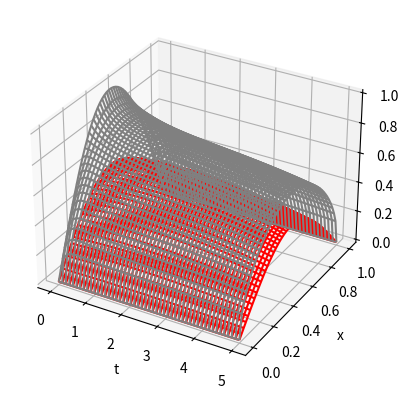

Generate this figure with matplotlib:
import numpy as np
import matplotlib.pyplot as plt
from mpl_toolkits import mplot3d
import math
#https://jakevdp.github.io/PythonDataScienceHandbook/04.12-three-dimensional-plotting.html

#Solves a system of differential equations, where both equations dependand on the other. (we solve for them both simultenously.

Du = 0.1 #a constant
Dv = 0.1 #a constant
c = 1.4 # a constant

x_min = 0; x_max = 1.0; x_count = 50
dx = (x_max-x_min)/(x_count-1)
x_ = [x_min + j*dx for j in range(x_count)] #u[x][t]
x_[x_count-1] = x_max

t_min = 0.0; t_max = 5.0; t_count = 50
dt = (t_max-t_min)/(t_count-1)
t_ =  [t_min + n*dt for n in range(t_count)] #u[x][t]
t_[t_count-1] = t_max

#Set up the inital variables
u=np.zeros((x_count,t_count))
v=np.zeros((x_count,t_count))
J=np.zeros((x_count*2,x_count*2))
F=np.zeros(x_count*2)


du=np.zeros(x_count)
dv=np.zeros(x_count)
#apply initial condition u(x,0) = f(x) on u
for j in range(x_count):
    u[j, 0] = math.sin(x_[j] * math.pi)
    v[j, 0] = 0.5*math.sin(x_[j] * math.pi)

_lambda = (dt) / (dx ** 2)

for n in range(t_count-1):

    u[:,n+1] = u[:,n] #Initial guess
    v[:, n + 1] = v[:, n]  # Initial guess
    for i in range(10):
        #Set up jacobian matrix for u
        for j in range(1,x_count-1):
            j2 = x_count+j
            J[j, j-1] = -2*Du * _lambda*u[j-1,n+1]
            J[j, j ] = 1 + 4 * Du * _lambda*u[j,n+1] - dt*c*v[j,n+1]
            J[j, j+1] = -2*Du * _lambda*u[j+1,n+1]

            J[j, j2] = -dt*c*u[j,n+1]

            J[j2, j2 - 1] = -1 * Dv * _lambda
            J[j2, j2] = 1 + 2 * Dv * _lambda - dt*c*u[j,n+1]
            J[j2, j2 + 1] = -1 * Dv * _lambda

            J[j2, j] = -dt*c*v[j, n + 1]

        # Set up F Vector for entire system.
        for j in range(1, x_count - 1):
            F[j] = u[j,n+1] - u[j, n] - Du*_lambda*(u[j-1,n+1]**2 - 2*u[j,n+1]**2 + u[j+1,n+1]**2)  - dt*c*u[j,n+1]*v[j,n+1]
            F[x_count + j] = v[j,n+1] - v[j, n] - Dv*_lambda*(v[j-1,n+1] - 2*v[j,n+1] + v[j+1,n+1]) - dt*c*u[j,n+1]*v[j,n+1]

        # Remove the boundry conditions columns/rows of J and F, since they are already known
        J_temp = np.delete(J, [0, x_count - 1,x_count,2*x_count-1], 0)
        J_temp = np.delete(J_temp, [0, x_count - 1,x_count,2*x_count-1], 1)
        F_temp = np.delete(F, [0, x_count - 1,x_count,2*x_count-1])


        #Solve the system J*du = -F for du (according to Newtons method), then add du to u[:,n+1] to converge closer to solution
        du = np.linalg.solve(J_temp, -F_temp)
        l = len(du)//2

        u[:,n+1] += np.hstack([0, du[:l], 0])
        v[:,n+1] += np.hstack([0, du[l:], 0])

#Everything below this is just for plotting u and v
x = np.linspace(x_min, x_max, x_count)
y = np.linspace(t_min, t_max, t_count)
X, Y = np.meshgrid(y, x)
fig = plt.figure()
ax = plt.axes(projection='3d')
ax.plot_wireframe(X, Y, u, color='grey')
ax.plot_wireframe(X, Y, v, color='red')
ax.set_xlabel('t')
ax.set_ylabel('x')
ax.set_zlabel('z');
plt.show()


